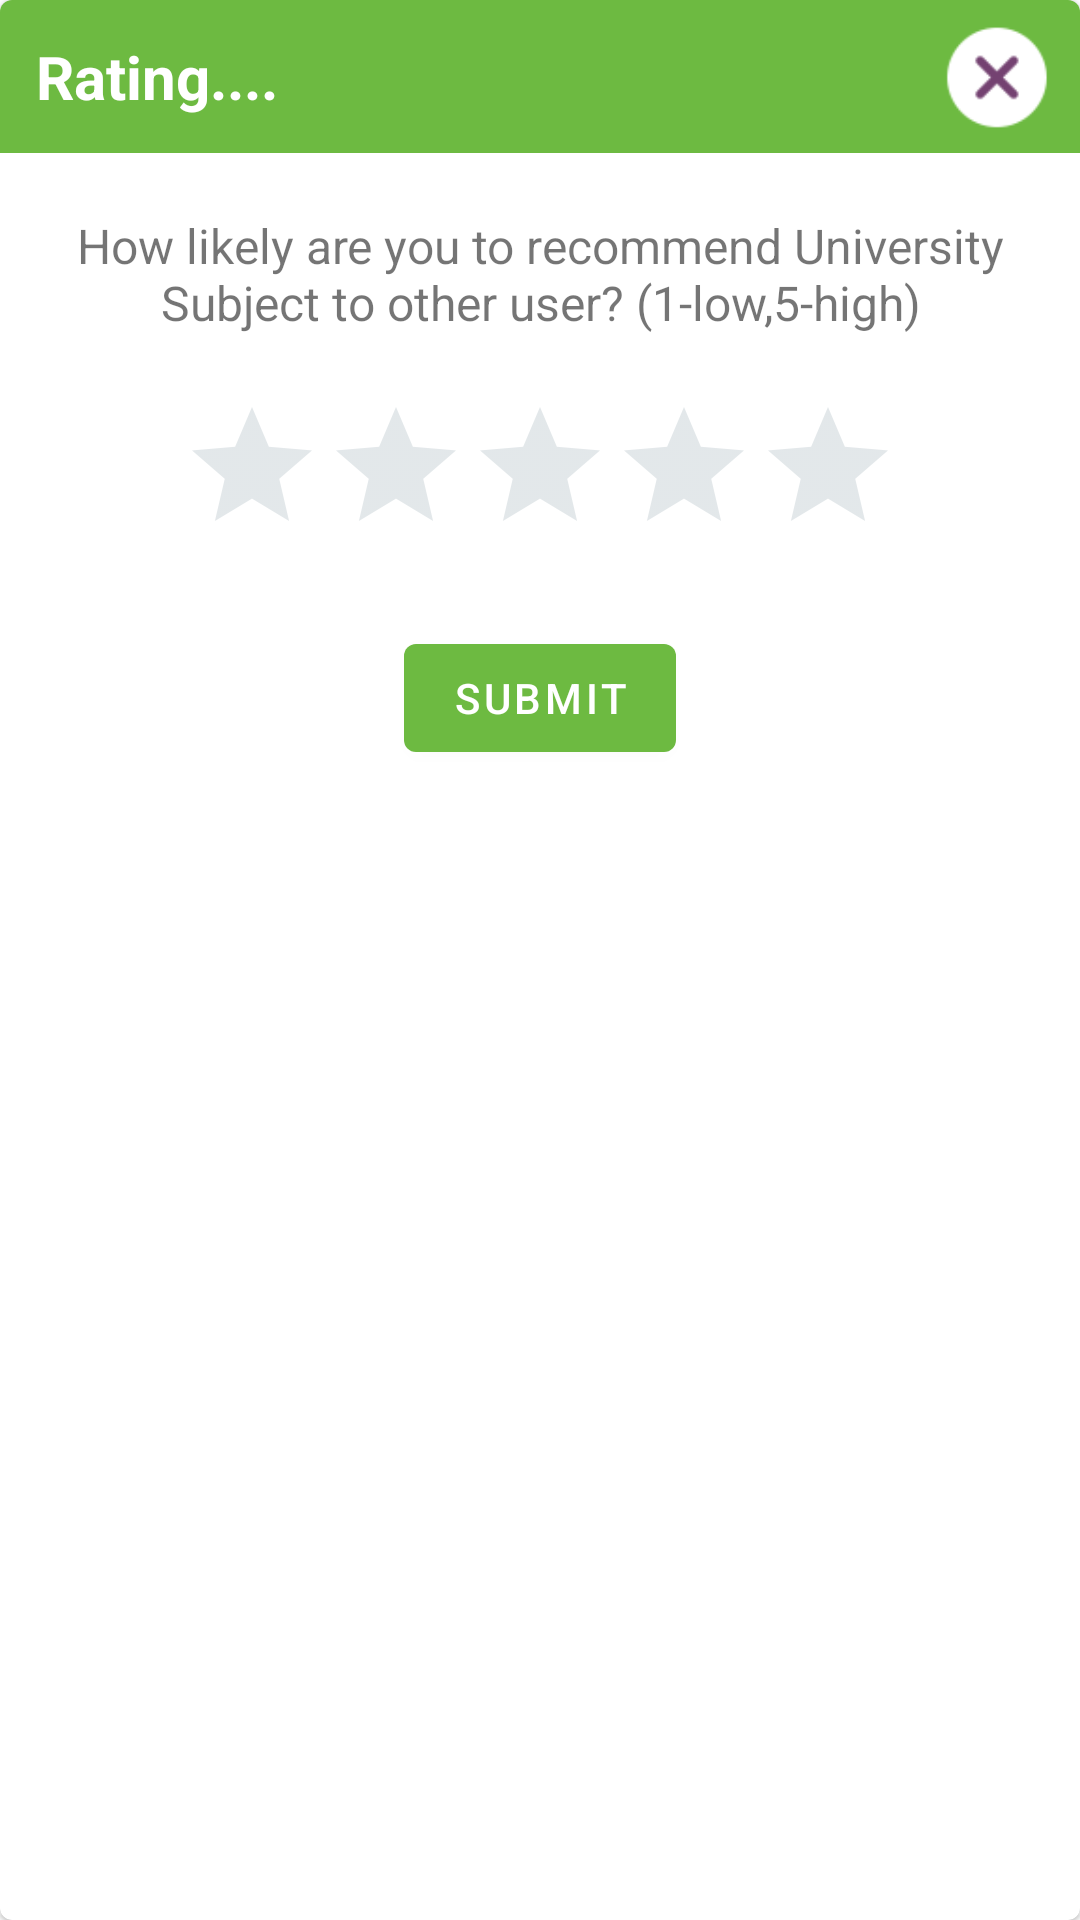

Produce the Android XML layout that renders to this screen, including the resource entries it uses.
<!-- AndroidManifest.xml: application theme AppTheme -->
<!-- res/layout/dialog_rating.xml -->
<?xml version="1.0" encoding="utf-8"?>
<com.google.android.material.card.MaterialCardView xmlns:android="http://schemas.android.com/apk/res/android"
    xmlns:app="http://schemas.android.com/apk/res-auto"
    android:layout_width="match_parent"
    android:layout_height="wrap_content"
    android:layout_marginStart="10dp"
    android:layout_marginEnd="10dp"
    android:layout_gravity="center">

    <androidx.constraintlayout.widget.ConstraintLayout
        android:layout_width="match_parent"
        android:layout_height="wrap_content">

        <com.google.android.material.textview.MaterialTextView
            android:id="@+id/textView_title_dialogRating"
            android:layout_width="0dp"
            android:layout_height="wrap_content"
            android:paddingEnd="55dp"
            android:ellipsize="end"
            android:maxLines="1"
            android:padding="12dp"
            android:textSize="20sp"
            android:textStyle="bold"
            android:text="@string/rating"
            android:textColor="@color/white"
            android:background="@color/textView_app_color"
            app:layout_constraintEnd_toEndOf="parent"
            app:layout_constraintStart_toStartOf="parent"
            app:layout_constraintTop_toTopOf="parent" />

        <ImageView
            android:id="@+id/imageView_close_dialogRating"
            android:layout_width="40dp"
            android:layout_height="0dp"
            android:layout_marginEnd="8dp"
            android:contentDescription="@string/app_name"
            android:src="@drawable/ic_close"
            app:layout_constraintBottom_toBottomOf="@+id/textView_title_dialogRating"
            app:layout_constraintEnd_toEndOf="parent"
            app:layout_constraintTop_toTopOf="@+id/textView_title_dialogRating" />

        <com.google.android.material.textview.MaterialTextView
            android:id="@+id/textView_des_dialogRating"
            android:layout_width="wrap_content"
            android:layout_height="wrap_content"
            android:layout_gravity="center"
            android:layout_marginStart="20dp"
            android:layout_marginTop="20dp"
            android:layout_marginEnd="20dp"
            android:gravity="center"
            android:textSize="16sp"
            android:text="@string/rating_des"
            app:layout_constraintEnd_toEndOf="parent"
            app:layout_constraintStart_toStartOf="parent"
            app:layout_constraintTop_toBottomOf="@+id/textView_title_dialogRating" />

        <RatingBar
            android:id="@+id/ratingBar_dialogRating"
            android:layout_width="wrap_content"
            android:layout_height="wrap_content"
            android:layout_gravity="center"
            android:layout_marginStart="20dp"
            android:layout_marginTop="20dp"
            android:layout_marginEnd="20dp"
            android:layout_marginBottom="20dp"
            android:isIndicator="false"
            android:numStars="5"
            android:stepSize="1"
            android:theme="@style/RatingBar"
            app:layout_constraintStart_toStartOf="parent"
            app:layout_constraintEnd_toEndOf="parent"
            app:layout_constraintTop_toBottomOf="@+id/textView_des_dialogRating" />

        <com.google.android.material.button.MaterialButton
            android:id="@+id/button_dialogRating"
            android:layout_width="wrap_content"
            android:layout_height="wrap_content"
            android:layout_marginTop="20dp"
            android:layout_marginBottom="20dp"
            android:text="@string/submit"
            android:textColor="@color/white"
            app:backgroundTint="@color/button_bg"
            app:layout_constraintBottom_toBottomOf="parent"
            app:layout_constraintEnd_toEndOf="parent"
            app:layout_constraintStart_toStartOf="parent"
            app:layout_constraintTop_toBottomOf="@+id/ratingBar_dialogRating" />

    </androidx.constraintlayout.widget.ConstraintLayout>

</com.google.android.material.card.MaterialCardView>
<!-- resources referenced by this layout -->
<resources>
  <color name="button_bg">#6DBA41</color>
  <color name="textView_app_color">#6DBA41</color>
  <color name="white">#FFFFFF</color>
  <!-- drawable ic_close: png bitmap (drawable-hdpi, 2207 bytes) -->
  <string name="app_name">Graduate Assist</string>
  <string name="rating">Rating....</string>
  <string name="rating_des">How likely are you to recommend University Subject to other user? (1-low,5-high)</string>
  <string name="submit">Submit</string>
  <style name="RatingBar" parent="android:style/Widget.Material.RatingBar.Small">
          <item name="colorControlNormal">@color/ratingBarNormal</item>
          <item name="colorControlActivated">@color/ratingSelect</item>
      </style>
  <style name="AppTheme" parent="Theme.MaterialComponents.DayNight.NoActionBar">
          
          <item name="colorPrimary">@color/colorPrimary</item>
          <item name="colorPrimaryDark">@color/colorPrimaryDark</item>
          <item name="colorAccent">@color/colorAccent</item>
          <item name="autoCompleteTextViewStyle">@style/cursorColor</item>
      </style>
  <color name="ratingBarNormal">#92A5AE</color>
  <color name="ratingSelect">#FF9600</color>
  <color name="colorPrimary">#6DBA41</color>
  <color name="colorPrimaryDark">#407A1F</color>
  <color name="colorAccent">#6DBA41</color>
  <style name="cursorColor" parent="Widget.AppCompat.AutoCompleteTextView">
          <item name="android:textCursorDrawable">@drawable/cursor</item>
      </style>
</resources>
